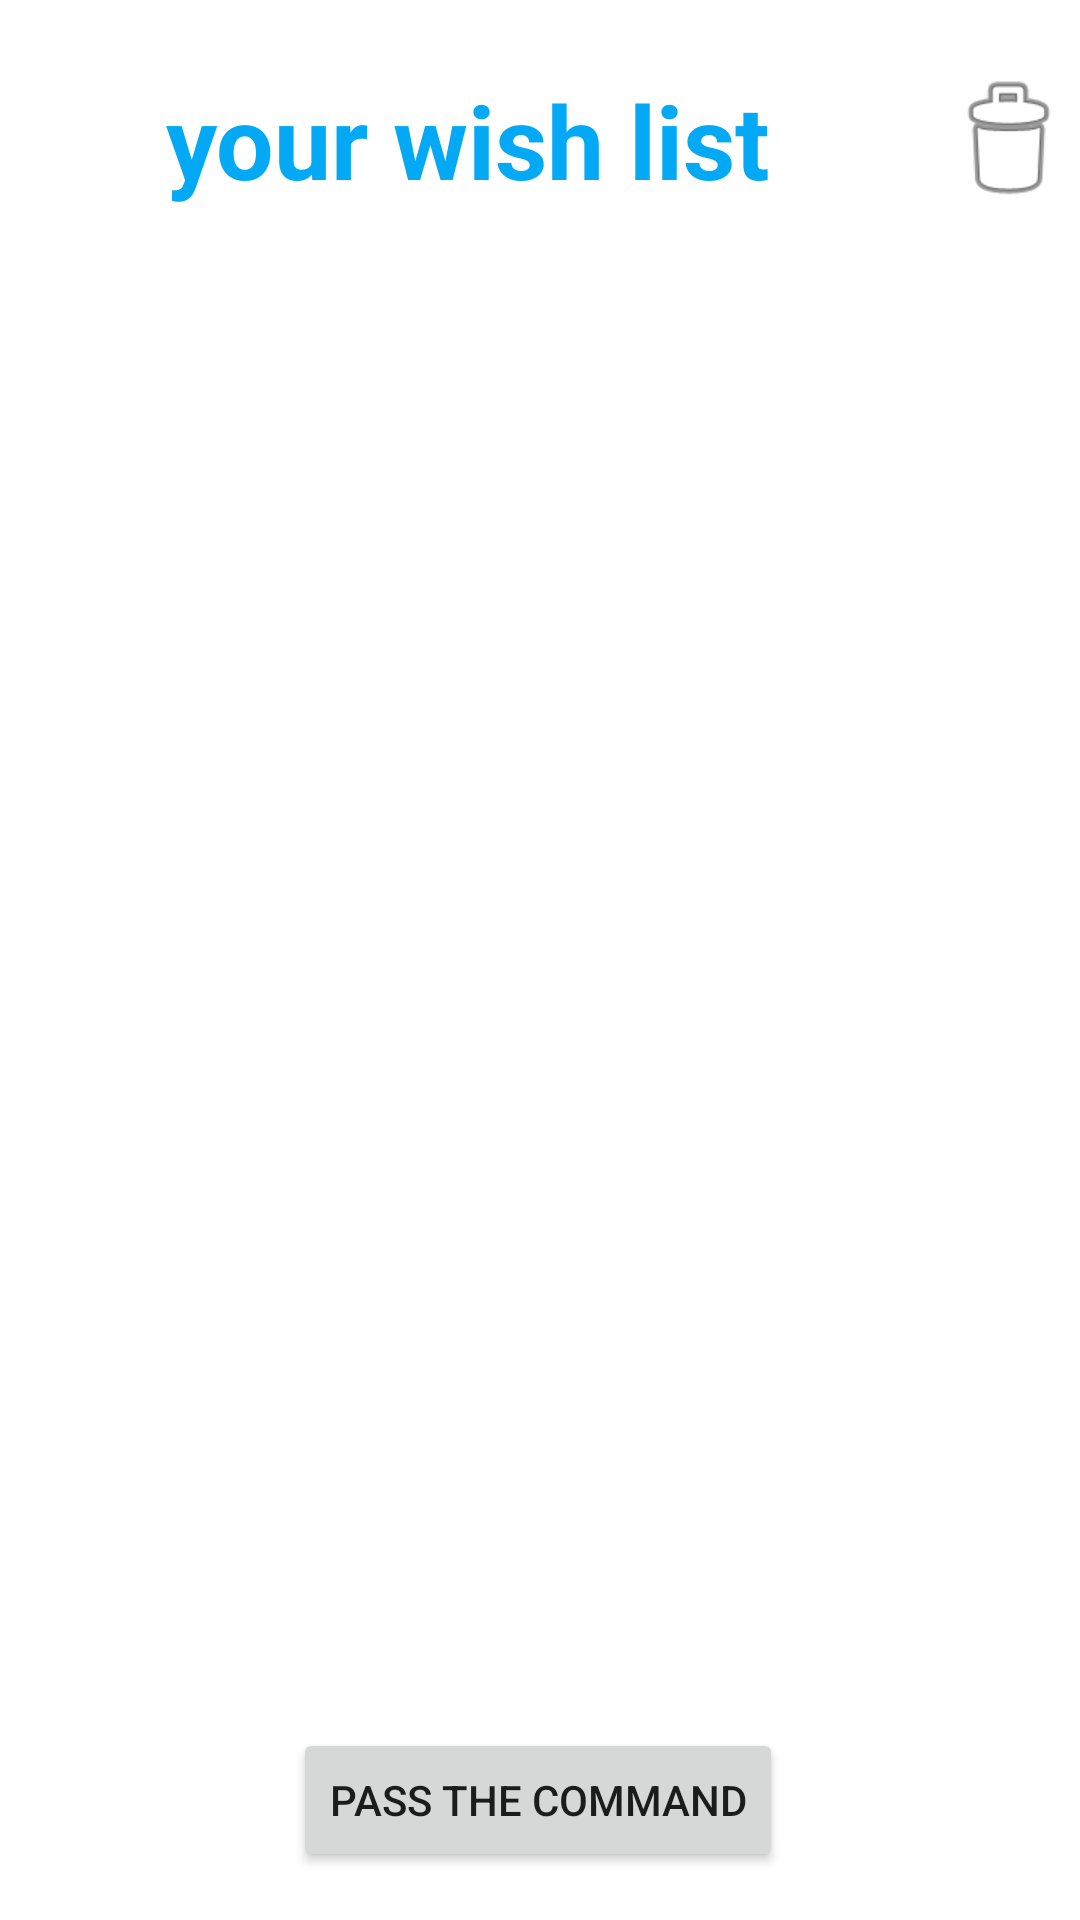

Layout XML and referenced resources for this Android screen:
<!-- AndroidManifest.xml: application theme Theme.AndroidERestaurant -->
<!-- res/layout/activity_basket.xml -->
<?xml version="1.0" encoding="utf-8"?>
<androidx.constraintlayout.widget.ConstraintLayout xmlns:android="http://schemas.android.com/apk/res/android"
    xmlns:app="http://schemas.android.com/apk/res-auto"
    xmlns:tools="http://schemas.android.com/tools"
    android:layout_width="match_parent"
    android:layout_height="match_parent"
    tools:context=".BasketActivity">

    <TextView
        android:id="@+id/basketTitle"
        android:layout_width="0dp"
        android:layout_height="wrap_content"
        android:layout_marginTop="24dp"
        android:text="@string/basketTitle"
        android:textAlignment="center"
        android:textColor="#03A9F4"
        android:textSize="34sp"
        android:textStyle="bold"
        app:layout_constraintEnd_toStartOf="@+id/basketButtonDeleteAll"
        app:layout_constraintStart_toStartOf="parent"
        app:layout_constraintTop_toTopOf="parent"
        tools:ignore="TextContrastCheck" />

    <androidx.recyclerview.widget.RecyclerView
        android:id="@+id/basketList"
        android:layout_width="0dp"
        android:layout_height="0dp"
        android:layout_margin="16dp"
        app:layout_constraintBottom_toTopOf="@+id/basketTotalQuantity"
        app:layout_constraintEnd_toEndOf="parent"
        app:layout_constraintHorizontal_bias="0.0"
        app:layout_constraintStart_toStartOf="parent"
        app:layout_constraintTop_toBottomOf="@+id/basketTitle"
        app:layout_constraintVertical_bias="0.0" />

    <TextView
        android:id="@+id/basketTotalQuantity"
        android:layout_width="0dp"
        android:layout_height="wrap_content"
        android:layout_marginBottom="16dp"
        android:textAlignment="center"
        app:layout_constraintBottom_toTopOf="@+id/basketTotalPrice"
        app:layout_constraintEnd_toEndOf="parent"
        app:layout_constraintHorizontal_bias="0.0"
        app:layout_constraintStart_toStartOf="parent" />

    <TextView
        android:id="@+id/basketTotalPrice"
        android:layout_width="0dp"
        android:layout_height="wrap_content"
        android:layout_marginBottom="16dp"
        android:textAlignment="center"
        app:layout_constraintBottom_toTopOf="@+id/basketButtonBuy"
        app:layout_constraintEnd_toEndOf="parent"
        app:layout_constraintHorizontal_bias="1.0"
        app:layout_constraintStart_toStartOf="parent" />

    <Button
        android:id="@+id/basketButtonBuy"
        android:layout_width="wrap_content"
        android:layout_height="wrap_content"
        android:layout_marginBottom="16dp"
        android:text="@string/basketButtonBuy"
        app:layout_constraintBottom_toBottomOf="parent"
        app:layout_constraintEnd_toEndOf="parent"
        app:layout_constraintHorizontal_bias="0.497"
        app:layout_constraintStart_toStartOf="parent"
        tools:ignore="TextContrastCheck" />

    <ImageView
        android:id="@+id/basketButtonDeleteAll"
        android:layout_width="wrap_content"
        android:layout_height="wrap_content"
        android:clickable="true"
        android:contentDescription="@string/basketButtonDeleteAllContentDescription"
        android:focusable="true"
        android:minWidth="48dp"
        android:minHeight="48dp"
        app:layout_constraintBottom_toBottomOf="@+id/basketTitle"
        app:layout_constraintEnd_toEndOf="parent"
        app:layout_constraintTop_toTopOf="@+id/basketTitle"
        app:srcCompat="@android:drawable/ic_menu_delete"
        tools:ignore="ImageContrastCheck,RedundantDescriptionCheck" />

</androidx.constraintlayout.widget.ConstraintLayout>
<!-- resources referenced by this layout -->
<resources>
  <string name="basketButtonBuy">pass the command </string>
  <string name="basketButtonDeleteAllContentDescription">delete all the items</string>
  <string name="basketTitle">your wish list</string>
  <style name="Theme.AndroidERestaurant" parent="Theme.MaterialComponents.DayNight.NoActionBar">
          
          <item name="colorPrimary">@color/red</item>
          <item name="colorPrimaryVariant">@color/black</item>
          <item name="colorOnPrimary">@color/white</item>
          
          <item name="colorSecondary">@color/teal_200</item>
          <item name="colorSecondaryVariant">@color/teal_700</item>
          <item name="colorOnSecondary">@color/black</item>
          
          <item name="android:statusBarColor" tools:targetApi="l">?attr/colorPrimaryVariant</item>
          
      </style>
  <color name="red">#03A9F4</color>
  <color name="black">#FF000000</color>
  <color name="white">#FFFFFFFF</color>
  <color name="teal_200">#FF03DAC5</color>
  <color name="teal_700">#FF018786</color>
</resources>
